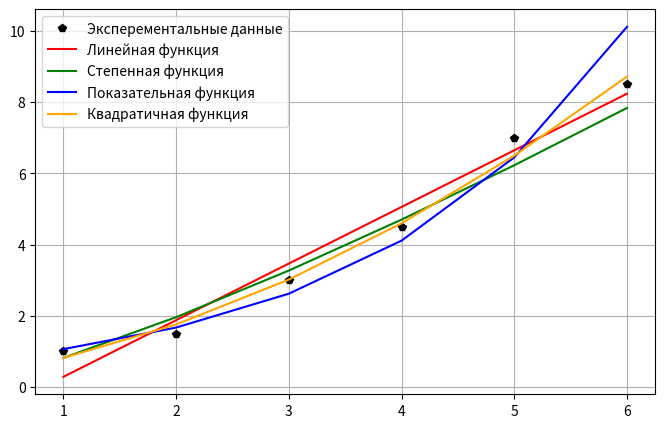

This chart was generated by the following Python code:
import numpy
import math
from matplotlib import pyplot as plt

#x = [3, 5, 7, 9, 11, 13]
#y = [3.5, 4.4, 5.7, 6.1, 6.5, 7.3]

x = [1, 2, 3, 4, 5, 6]
y = [1.0, 1.5, 3.0, 4.5, 7.0, 8.5]

pogr = {}

def sum(x):
    sum = 0
    for i in x:
        sum += i
    return sum

#Линейная функция
def line(x, y):
    n = len(x)
    multlist = []
    squarelist = []
    for i in range(n):
        multlist.append(x[i] * y[i])  #список содержащий произведение элементов массивов x и y
    for i in range(n):
        squarelist.append(pow(x[i], 2))  #список содержащий квадраты элементов массива x

    a = (n * sum(multlist) - sum(x) * sum(y)) / (n * sum(squarelist) - pow(sum(x), 2))
    b = (sum(y) - a * sum(x)) / n
    a = round(a, 2)
    b = round(b, 2)
    s = 0
    for i in range(n):
        s += pow((a * x[i] + b - y[i]), 2)  #значение суммарной погрешности
    s = round(s, 2)
    pogr['погрешность линейной функции.'] = s
    print("Коэффициенты линейной функции: a = ", a, " b = ", b)
    print("Погрешность линейной функции: ", s)
    res = []
    for i in range(n):
        res.append(a * x[i] + b)
    return res

#Степенная функция
def stepen(x, y):
    n = len(x)
    multlist = []
    squarelist = []
    ln_x = []
    ln_y = []
    for i in range(n):
        ln_x.append(math.log(x[i]))
        ln_y.append(math.log(y[i]))
    for i in range(n):
        multlist.append(ln_x[i] * ln_y[i])
    for i in range(n):
        squarelist.append(pow(ln_x[i], 2))

    a = (n * sum(multlist) - sum(ln_x) * sum(ln_y)) / (n * sum(squarelist) - pow(sum(ln_x), 2))
    b = (sum(ln_y) - a * sum(ln_x)) / n
    a = round(a, 2)
    b = round(b, 2)
    b = pow(math.e, b)
    b = round(b, 2)
    s = 0
    for i in range(n):
        s += pow((b * pow(x[i], a) - y[i]), 2)
    s = round(s, 2)
    pogr['погрешность степенной функции.'] = s
    print("\nКоэффициенты степенной функции: a = ", a, " b = ", b)
    print("Погрешность степенной функции: ", s)
    res = []
    for i in range(n):
        res.append(b * pow(x[i], a))
    return res

#Показательная функция
def expo(x, y):
    n = len(x)
    multlist = []
    squarelist = []
    ln_y = []
    for i in range(n):
        ln_y.append(math.log(y[i]))
    for i in range(n):
        multlist.append(x[i] * ln_y[i])
    for i in range(n):
        squarelist.append(pow(x[i], 2))

    a = (n * sum(multlist) - sum(x) * sum(ln_y)) / (n * sum(squarelist) - pow(sum(x), 2))
    b = (sum(ln_y) - a * sum(x)) / n
    a = round(a, 2)
    b = round(b, 2)
    b = pow(math.e, b)
    b = round(b, 2)
    s = 0
    for i in range(n):
        s += pow((b * pow(math.e, (a * x[i])) - y[i]), 2)
    s = round(s, 2)
    pogr['погрешность показательной функции.'] = s
    print("\nКоэффициенты показательной функции: a = ", a, " b = ", b)
    print("Погрешность показательной функции: ", s)
    res = []
    for i in range(n):
        res.append(b * pow(math.e, a * x[i]))
    return res

#Квадратичная функция
def squar(x, y):
    n = len(x)
    xy = []
    xxy = []
    sqrx = []
    cubx = []
    fourx = []
    for i in range(n):
        xy.append(x[i] * y[i])
        sqrx.append(pow((x[i]), 2))
        cubx.append(pow((x[i]), 3))
        fourx.append(pow((x[i]), 4))
        xxy.append(pow((x[i]), 2) * y[i])
    lin1 = [sum(fourx), sum(cubx), sum(sqrx)]
    lin2 = [sum(cubx), sum(sqrx), sum(x)]
    lin3 = [sum(sqrx), sum(x), n]
    vec = [sum(xxy), sum(xy), sum(y)]
    matrix = numpy.array([lin1, lin2, lin3])
    vector = numpy.array(vec)
    result0 = numpy.linalg.solve(matrix, vector)
    result = []
    for i in range(len(result0)):
        result.append(round(result0[i], 2))
    s = 0
    for i in range(n):
        s += pow(result[0] * pow(x[i], 2) + result[1] * x[i] + result[2] - y[i], 2)
    s = round(s, 2)
    pogr['погрешность квадратичной функции.'] = s
    print("\nКоэффициенты квадратичной функции: a = ", result[0], " b = ", result[1], " c = ", result[2])
    print("Погрешность квадратичной функции: ", s)
    res = []
    for i in range(n):
        res.append(result[0] * sqrx[i] + result[1] * x[i] + result[2])
    return res

#Функция для нахождения ключа словаря по его значению
def get_key(d, value):
    for k, v in d.items():
        if v == value:
            return k

def draw():
    res1 = line(x, y)
    res2 = stepen(x, y)
    res3 = expo(x, y)
    res4 = squar(x, y)
    print("\nНаименьшей погрешностью является", get_key(pogr, min(pogr.values())))
    #print('Наилучшая погрешность', min(pogr))
    fig, ax = plt.subplots()
    plt.grid()
    ax.plot(x, y, 'p', label='Эксперементальные данные', color='black')
    ax.plot(x, res1, label='Линейная функция', color='red')
    ax.plot(x, res2, label='Степенная функция', color='green')
    ax.plot(x, res3, label='Показательная функция', color='blue')
    ax.plot(x, res4, label='Квадратичная функция', color='orange')
    ax.legend()
    fig.set_figheight(5)
    fig.set_figwidth(8)
    plt.show()
draw()



